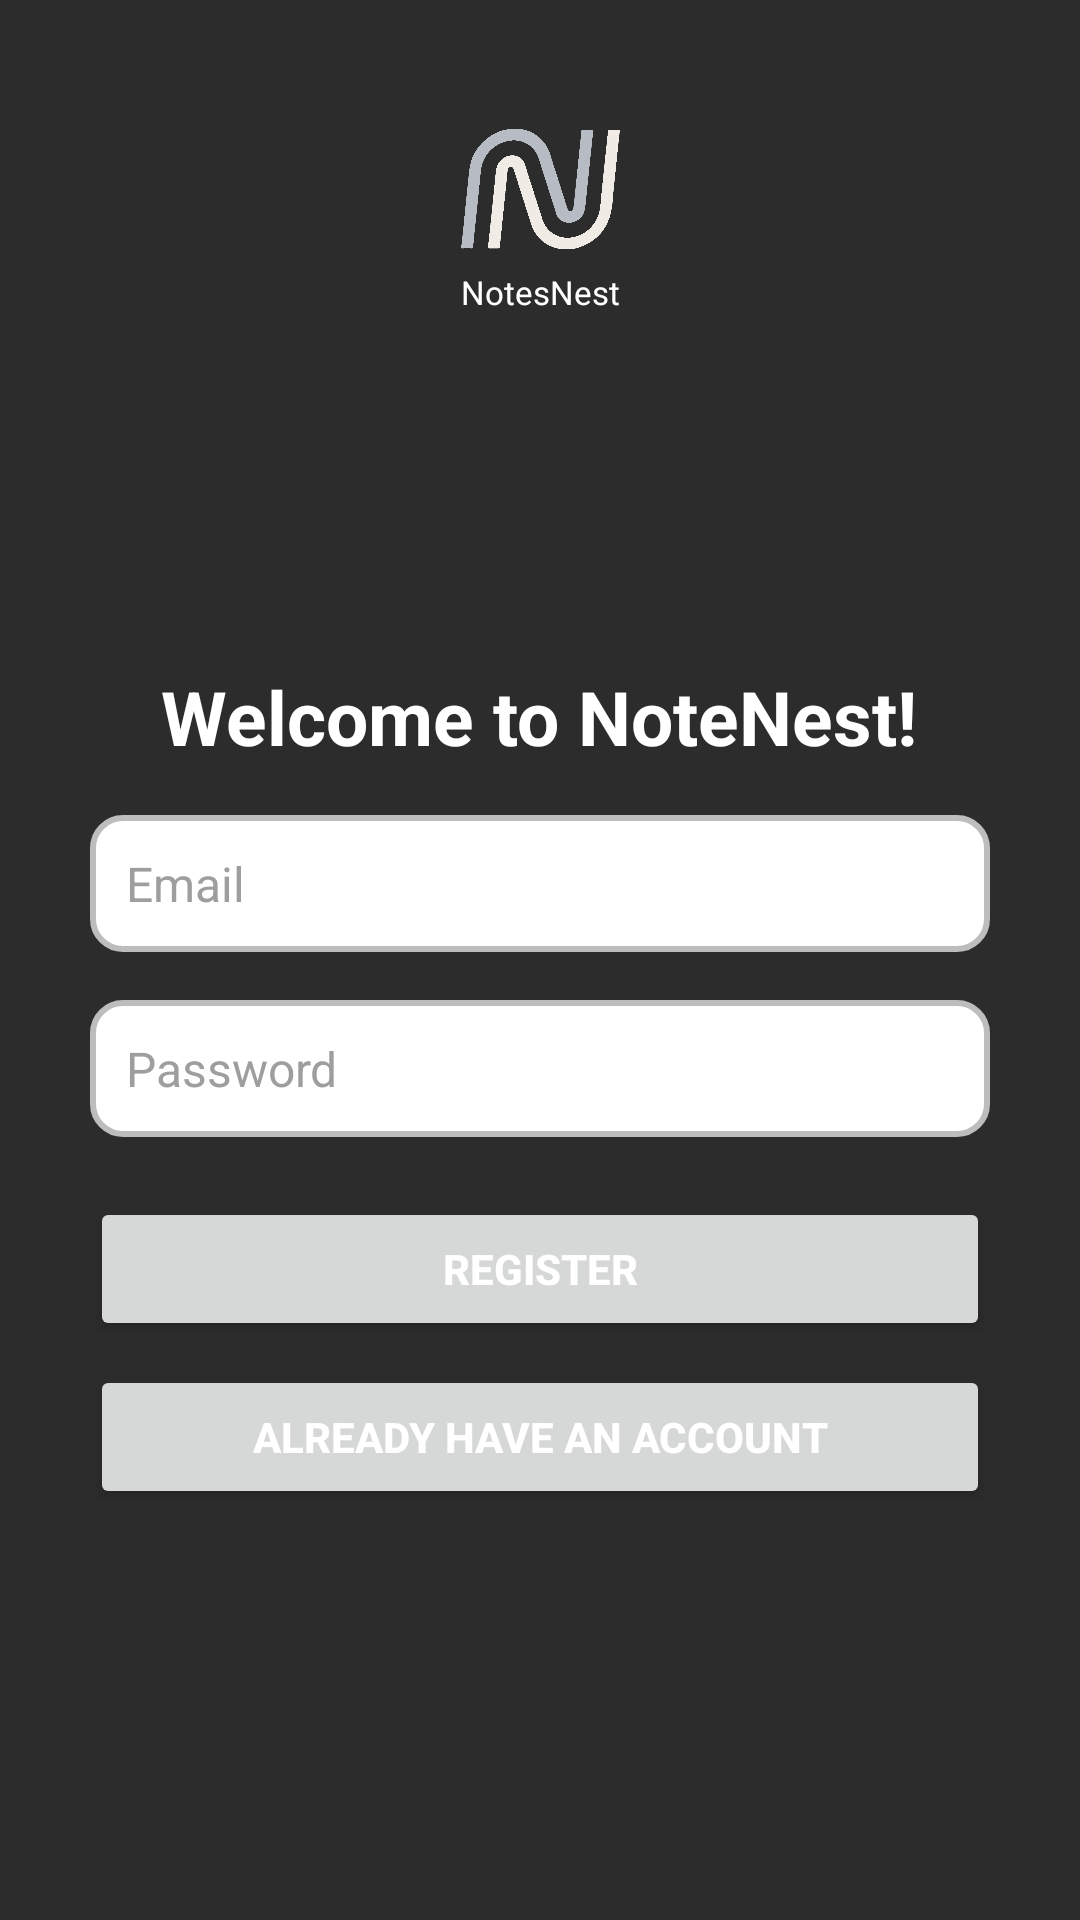

Reconstruct the res/layout file that produces this screen, plus the resources it refers to.
<!-- AndroidManifest.xml: application theme Theme.NotesApp -->
<!-- res/layout/activity_register.xml -->
<?xml version="1.0" encoding="utf-8"?>
<androidx.constraintlayout.widget.ConstraintLayout xmlns:android="http://schemas.android.com/apk/res/android"
    xmlns:app="http://schemas.android.com/apk/res-auto"
    xmlns:tools="http://schemas.android.com/tools"
    android:layout_width="match_parent"
    android:layout_height="match_parent"
    android:background="@color/secondaryColor"
    tools:context=".user.RegisterActivity">

    <ImageView
        android:id="@+id/imageView"
        android:layout_width="53dp"
        android:layout_height="54dp"
        android:layout_marginTop="36dp"
        app:layout_constraintEnd_toEndOf="parent"
        app:layout_constraintStart_toStartOf="parent"
        app:layout_constraintTop_toTopOf="parent"
        app:srcCompat="@drawable/logo" />

    <TextView
        android:id="@+id/notesNest"
        android:layout_width="53dp"
        android:layout_height="16dp"
        android:text="@string/notesnest"
        android:textAlignment="center"
        android:textColor="@color/white"
        android:textSize="11sp"
        app:layout_constraintEnd_toEndOf="parent"
        app:layout_constraintStart_toStartOf="parent"
        app:layout_constraintTop_toBottomOf="@+id/imageView" />

    <TextView
        android:id="@+id/welcomeTitle"
        android:layout_width="wrap_content"
        android:layout_height="wrap_content"
        android:layout_marginTop="116dp"
        android:text="Welcome to NoteNest!"
        android:textColor="@color/white"
        android:textSize="25sp"
        android:textStyle="bold"
        app:layout_constraintEnd_toEndOf="parent"
        app:layout_constraintHorizontal_bias="0.498"
        app:layout_constraintStart_toStartOf="parent"
        app:layout_constraintTop_toBottomOf="@+id/notesNest" />

    <EditText
        android:id="@+id/regEmail"
        android:layout_width="300dp"
        android:layout_height="wrap_content"
        android:layout_margin="16dp"
        android:layout_marginTop="16dp"
        android:background="@drawable/rounded_edittext"
        android:hint="@string/email"
        android:padding="12dp"
        android:textColor="#000"
        android:textColorHint="#9e9e9e"
        android:textSize="16sp"
        app:layout_constraintEnd_toEndOf="parent"
        app:layout_constraintStart_toStartOf="parent"
        app:layout_constraintTop_toBottomOf="@+id/welcomeTitle" />

    <EditText
        android:id="@+id/regPassword"
        android:inputType="textPassword"
        android:layout_width="300dp"
        android:layout_height="wrap_content"
        android:layout_margin="16dp"
        android:background="@drawable/rounded_edittext"
        android:hint="@string/password"
        android:padding="12dp"
        android:textColor="#000"
        android:textColorHint="#9e9e9e"
        android:textSize="16sp"
        app:layout_constraintEnd_toEndOf="parent"
        app:layout_constraintStart_toStartOf="parent"
        app:layout_constraintTop_toBottomOf="@+id/regEmail" />

    <Button
        android:id="@+id/btnRegister"
        android:layout_width="0dp"
        android:layout_height="wrap_content"
        android:layout_marginTop="20dp"
        android:text="@string/reg"
        android:textColor="#FFFFFF"
        android:textStyle="bold"
        app:layout_constraintEnd_toEndOf="@+id/regPassword"
        app:layout_constraintHorizontal_bias="0.0"
        app:layout_constraintStart_toStartOf="@+id/regPassword"
        app:layout_constraintTop_toBottomOf="@+id/regPassword" />

    <Button
        android:id="@+id/btnAlrHaveAnAccount"
        android:layout_width="0dp"
        android:layout_height="wrap_content"
        android:layout_marginTop="8dp"
        android:text="@string/alrHvAcc"
        android:textColor="#FFFFFF"
        android:textStyle="bold"
        app:layout_constraintEnd_toEndOf="@+id/btnRegister"
        app:layout_constraintStart_toStartOf="@+id/btnRegister"
        app:layout_constraintTop_toBottomOf="@+id/btnRegister" />

</androidx.constraintlayout.widget.ConstraintLayout>
<!-- resources referenced by this layout -->
<resources>
  <color name="secondaryColor">#2C2C2C</color>
  <color name="white">#FFFFFFFF</color>
  <!-- drawable logo: png bitmap (drawable, 12214 bytes) -->
  <!-- drawable rounded_edittext (drawable) -->
  <shape xmlns:android="http://schemas.android.com/apk/res/android">
      <solid android:color="#FFFFFF"/> 
      <corners android:radius="10dp"/> 
      <stroke android:width="2dp" android:color="#BDBDBD"/> 
  </shape>
  <string name="alrHvAcc">Already Have an Account</string>
  <string name="email">Email</string>
  <string name="notesnest">NotesNest</string>
  <string name="password">Password</string>
  <string name="reg">Register</string>
  <style name="Theme.NotesApp" parent="Base.Theme.NotesApp" />
  <style name="Base.Theme.NotesApp" parent="Theme.Material3.DayNight.NoActionBar">
          
          
          <item name="android:timePickerStyle">@style/MyTimePickerStyle</item>
      </style>
  <style name="MyTimePickerStyle" parent="android:Widget.Material.Light.TimePicker">
          <item name="android:timePickerMode">spinner</item>
      </style>
</resources>
